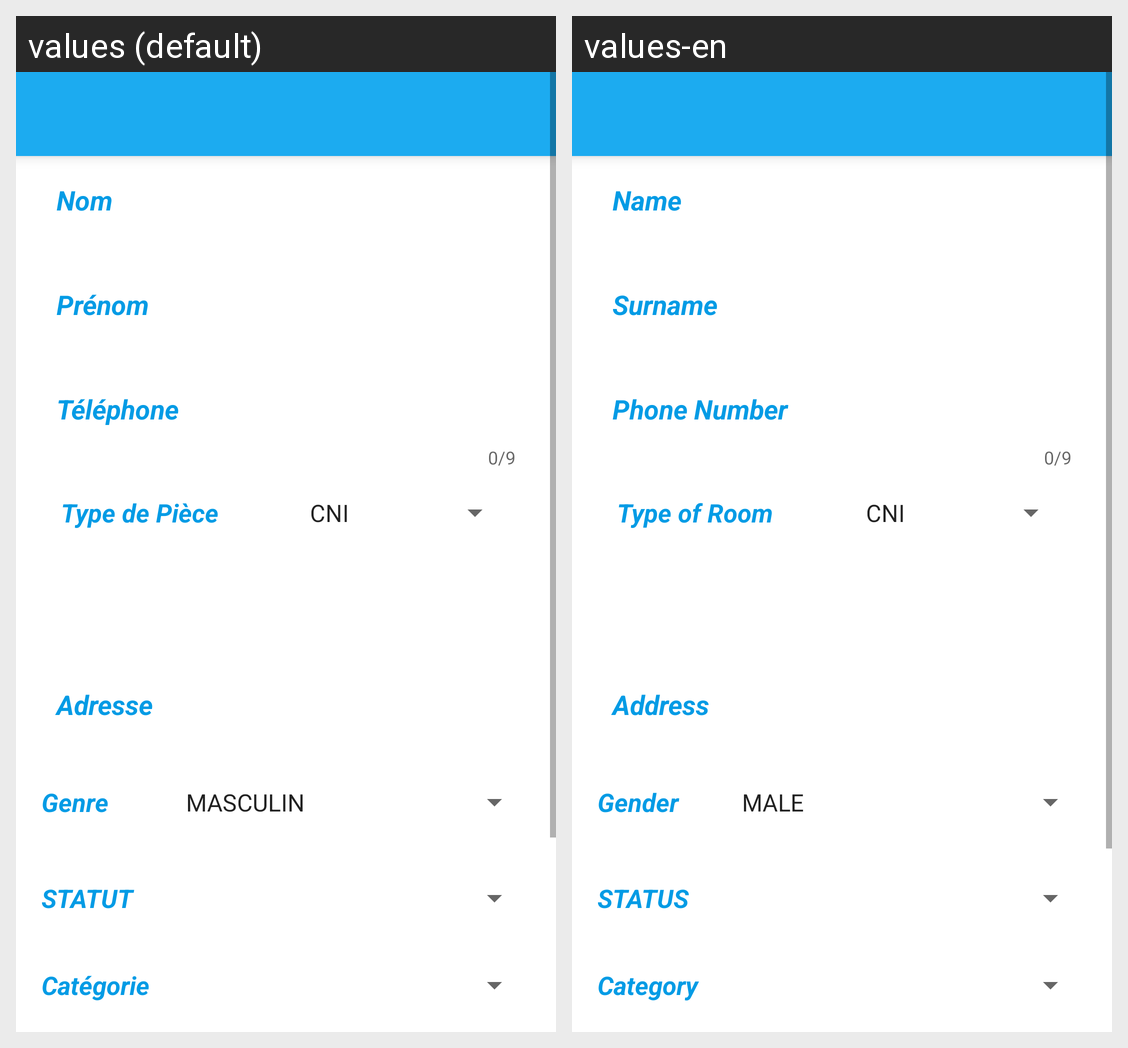

Translations of the strings shown on this Android screen, per locale in the grid:
Android screen res/layout/activity_souscription_users_autoenreg.xml rendered under 2 locales, left to right: values (default), values-en. Device: Nexus 5 (rendered at 1080×1920; each locale shown at half size, 540×960, under a caption strip naming it); theme AppTheme.
Strings drawn on this screen, with the default value and each locale's value (text and hints the layout hard-codes, and strings that could not be matched under every locale, appear in the picture but are not listed):

nom
  values: Nom
  values-en: Name

prenom
  values: Prénom
  values-en: Surname

telephone
  values: Téléphone
  values-en: Phone Number

typePj
  values: Type de Pièce
  values-en: Type of Room

adresse
  values: Adresse
  values-en: Address

genre
  values: Genre
  values-en: Gender

statut
  values: STATUT
  values-en: STATUS

categorie
  values: Catégorie
  values-en: Category
